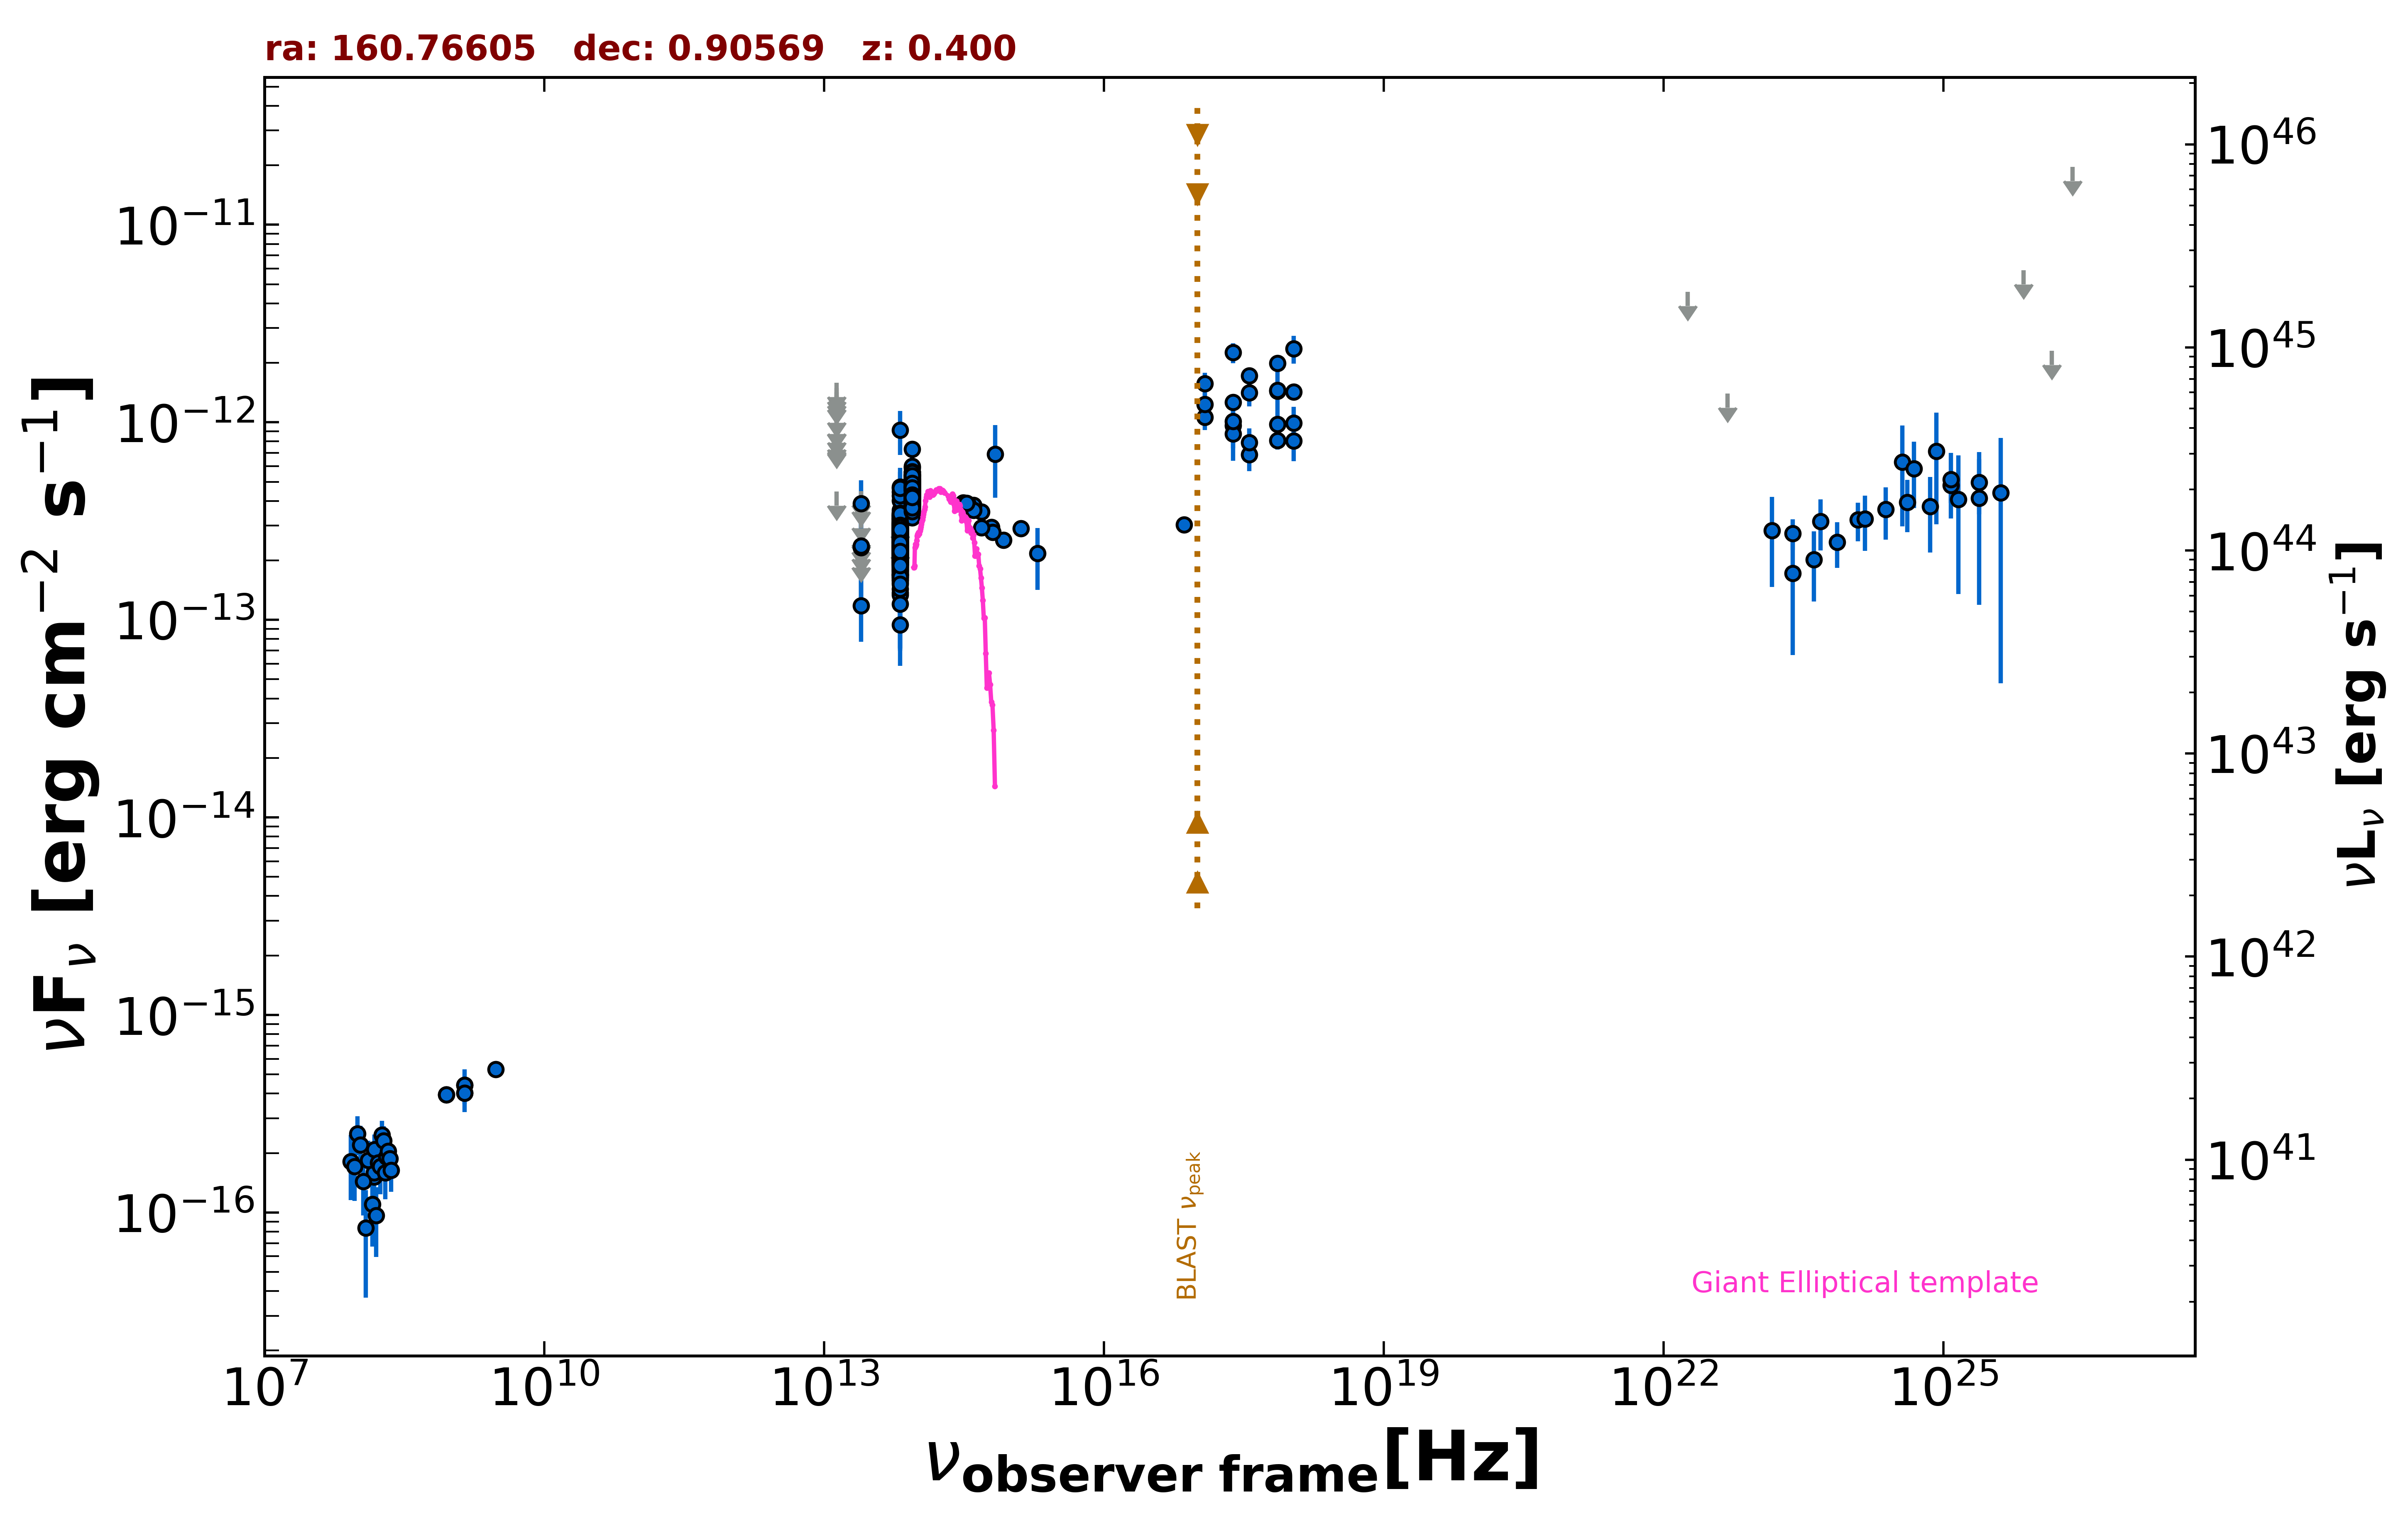

Values plotted in this chart, from the file beside it:
freq., flux, err_flux, MJD_start, MJD_end, flag, catalog, reference
1.400e+09, 4.018e-16, 2.200e-18, 55000, 55000, , FIRST, White et al. 1997  ApJ  475 479
1.400e+09, 4.410e-16, 1.400e-17, 55000, 55000, , NVSS, Condon et al. 1998  AJ  115  1693
8.870e+08, 3.947e-16, 3.550e-17, 55000, 55000, , RACS, Hale et al. 2021  PASA  38  e058
8.870e+08, 3.947e-16, 3.550e-17, 55000, 55000, , RACS, Hale et al. 2021  PASA  38  e058
3.000e+09, 5.316e-16, 8.350e-18, 55000, 55000, , VLASSQL, Gordon et al. 2021  ApJS  255  30
2.418e+17, 9.654e-13, 3.275e-13, 55000, 55000, , XMMSL2, Saxton et al. 2008  A&A  480  611
7.253e+17, 1.438e-12, 4.405e-13, 55000, 55000, , XMMSL2, Saxton et al. 2008  A&A  480  611
2.418e+17, 2.255e-12, 2.600e-13, 55000, 55000, , RASS, Boller et al. 2016  A&A  103  1
2.418e+17, 8.734e-13, 1.348e-13, 55372, 55492, , 1OUSX, Giommi et al. in preparation
1.209e+17, 1.061e-12, 1.489e-13, 55372, 55492, , 1OUSX, Giommi et al. in preparation
3.627e+17, 6.862e-13, 1.212e-13, 55372, 55492, , 1OUSX, Giommi et al. in preparation
7.253e+17, 8.085e-13, 8.120e-14, 55372, 55492, , 1OUSX, Giommi et al. in preparation
1.088e+18, 8.065e-13, 1.705e-13, 55372, 55492, , 1OUSX, Giommi et al. in preparation
7.253e+17, 1.994e-12, 1.630e-13, 55000, 55000, , 2SXPS, Evans et al. 2020  ApJS  247  54
1.209e+17, 1.573e-12, 2.125e-13, 55000, 55000, , 2SXPS, Evans et al. 2020  ApJS  247  54
3.627e+17, 1.414e-12, 2.080e-13, 55000, 55000, , 2SXPS, Evans et al. 2020  ApJS  247  54
1.088e+18, 2.361e-12, 3.780e-13, 55000, 55000, , 2SXPS, Evans et al. 2020  ApJS  247  54
2.418e+17, 1.265e-12, 0.000e+00, 55000, 55000, , Chandra-CSC2, Evans et al. 2010  ApJS  189  37
1.088e+18, 1.426e-12, 0.000e+00, 55000, 55000, , Chandra-CSC2, Evans et al. 2010  ApJS  189  37
3.627e+17, 1.724e-12, 0.000e+00, 55000, 55000, , Chandra-CSC2, Evans et al. 2010  ApJS  189  37
7.253e+17, 1.455e-12, 0.000e+00, 55000, 55000, , Chandra-CSC2, Evans et al. 2010  ApJS  189  37
7.253e+16, 3.038e-13, 0.000e+00, 55000, 55000, , Chandra-CSC2, Evans et al. 2010  ApJS  189  37
1.500e+08, 1.512e-16, 1.570e-17, 55000, 55000, , TGSS150, Intema et al. 2017  A&A  598  A781
8.817e+13, 4.173e-13, 2.800e-15, 55000, 55000, , UNWISE, Schlafly et al. 2019  ApJS  240  30
6.517e+13, 2.181e-13, 3.850e-15, 55000, 55000, , UNWISE, Schlafly et al. 2019  ApJS  240  30
8.817e+13, 3.978e-13, 1.135e-14, 55000, 55000, , WISE, Wright et al. 2010  AJ  140  1868
6.517e+13, 2.081e-13, 9.800e-15, 55000, 55000, , WISE, Wright et al. 2010  AJ  140  1868
2.498e+13, 1.179e-13, 4.038e-14, 55000, 55000, , WISE, Wright et al. 2010  AJ  140  1868
1.363e+13, 4.466e-13, 0.000e+00, 55000, 55000, UL, WISE, Wright et al. 2010  AJ  140  1868
8.817e+13, 4.994e-13, 2.715e-14, 56807, 56807, , NEOWISE, Mainzer et al. 2014  ApJ  792  30
6.517e+13, 2.761e-13, 4.210e-14, 56807, 56807, , NEOWISE, Mainzer et al. 2014  ApJ  792  30
8.817e+13, 4.778e-13, 2.775e-14, 56807, 56807, , NEOWISE, Mainzer et al. 2014  ApJ  792  30
6.517e+13, 2.615e-13, 4.355e-14, 56807, 56807, , NEOWISE, Mainzer et al. 2014  ApJ  792  30
8.817e+13, 3.938e-13, 3.155e-14, 56807, 56807, , NEOWISE, Mainzer et al. 2014  ApJ  792  30
6.517e+13, 2.246e-13, 3.550e-14, 56807, 56807, , NEOWISE, Mainzer et al. 2014  ApJ  792  30
8.817e+13, 4.314e-13, 2.625e-14, 56807, 56807, , NEOWISE, Mainzer et al. 2014  ApJ  792  30
6.517e+13, 2.199e-13, 4.485e-14, 56807, 56807, , NEOWISE, Mainzer et al. 2014  ApJ  792  30
8.817e+13, 4.488e-13, 2.650e-14, 56807, 56807, , NEOWISE, Mainzer et al. 2014  ApJ  792  30
6.517e+13, 2.013e-13, 3.525e-14, 56807, 56807, , NEOWISE, Mainzer et al. 2014  ApJ  792  30
8.817e+13, 4.378e-13, 2.660e-14, 56807, 56807, , NEOWISE, Mainzer et al. 2014  ApJ  792  30
6.517e+13, 2.236e-13, 5.025e-14, 56807, 56807, , NEOWISE, Mainzer et al. 2014  ApJ  792  30
8.817e+13, 4.796e-13, 3.495e-14, 56807, 56807, , NEOWISE, Mainzer et al. 2014  ApJ  792  30
6.517e+13, 2.034e-13, 6.085e-14, 56807, 56807, , NEOWISE, Mainzer et al. 2014  ApJ  792  30
8.817e+13, 4.593e-13, 2.790e-14, 56808, 56808, , NEOWISE, Mainzer et al. 2014  ApJ  792  30
6.517e+13, 2.374e-13, 4.975e-14, 56808, 56808, , NEOWISE, Mainzer et al. 2014  ApJ  792  30
8.817e+13, 5.008e-13, 3.000e-14, 56807, 56807, , NEOWISE, Mainzer et al. 2014  ApJ  792  30
6.517e+13, 1.626e-13, 4.970e-14, 56807, 56807, , NEOWISE, Mainzer et al. 2014  ApJ  792  30
8.817e+13, 3.884e-13, 2.505e-14, 56807, 56807, , NEOWISE, Mainzer et al. 2014  ApJ  792  30
6.517e+13, 2.683e-13, 3.570e-14, 56807, 56807, , NEOWISE, Mainzer et al. 2014  ApJ  792  30
8.817e+13, 4.278e-13, 3.275e-14, 56807, 56807, , NEOWISE, Mainzer et al. 2014  ApJ  792  30
6.517e+13, 2.013e-13, 5.905e-14, 56807, 56807, , NEOWISE, Mainzer et al. 2014  ApJ  792  30
8.817e+13, 4.894e-13, 3.020e-14, 58457, 58457, , NEOWISE, Mainzer et al. 2014  ApJ  792  30
6.517e+13, 3.244e-13, 4.765e-14, 58457, 58457, , NEOWISE, Mainzer et al. 2014  ApJ  792  30
8.817e+13, 4.704e-13, 3.035e-14, 58458, 58458, , NEOWISE, Mainzer et al. 2014  ApJ  792  30
6.517e+13, 2.356e-13, 5.585e-14, 58458, 58458, , NEOWISE, Mainzer et al. 2014  ApJ  792  30
8.817e+13, 4.362e-13, 3.260e-14, 58457, 58457, , NEOWISE, Mainzer et al. 2014  ApJ  792  30
6.517e+13, 1.372e-13, 6.755e-14, 58457, 58457, , NEOWISE, Mainzer et al. 2014  ApJ  792  30
8.817e+13, 5.297e-13, 3.515e-14, 58457, 58457, , NEOWISE, Mainzer et al. 2014  ApJ  792  30
6.517e+13, 3.041e-13, 4.750e-14, 58457, 58457, , NEOWISE, Mainzer et al. 2014  ApJ  792  30
8.817e+13, 5.609e-13, 5.330e-14, 58458, 58458, , NEOWISE, Mainzer et al. 2014  ApJ  792  30
... 563 more rows
